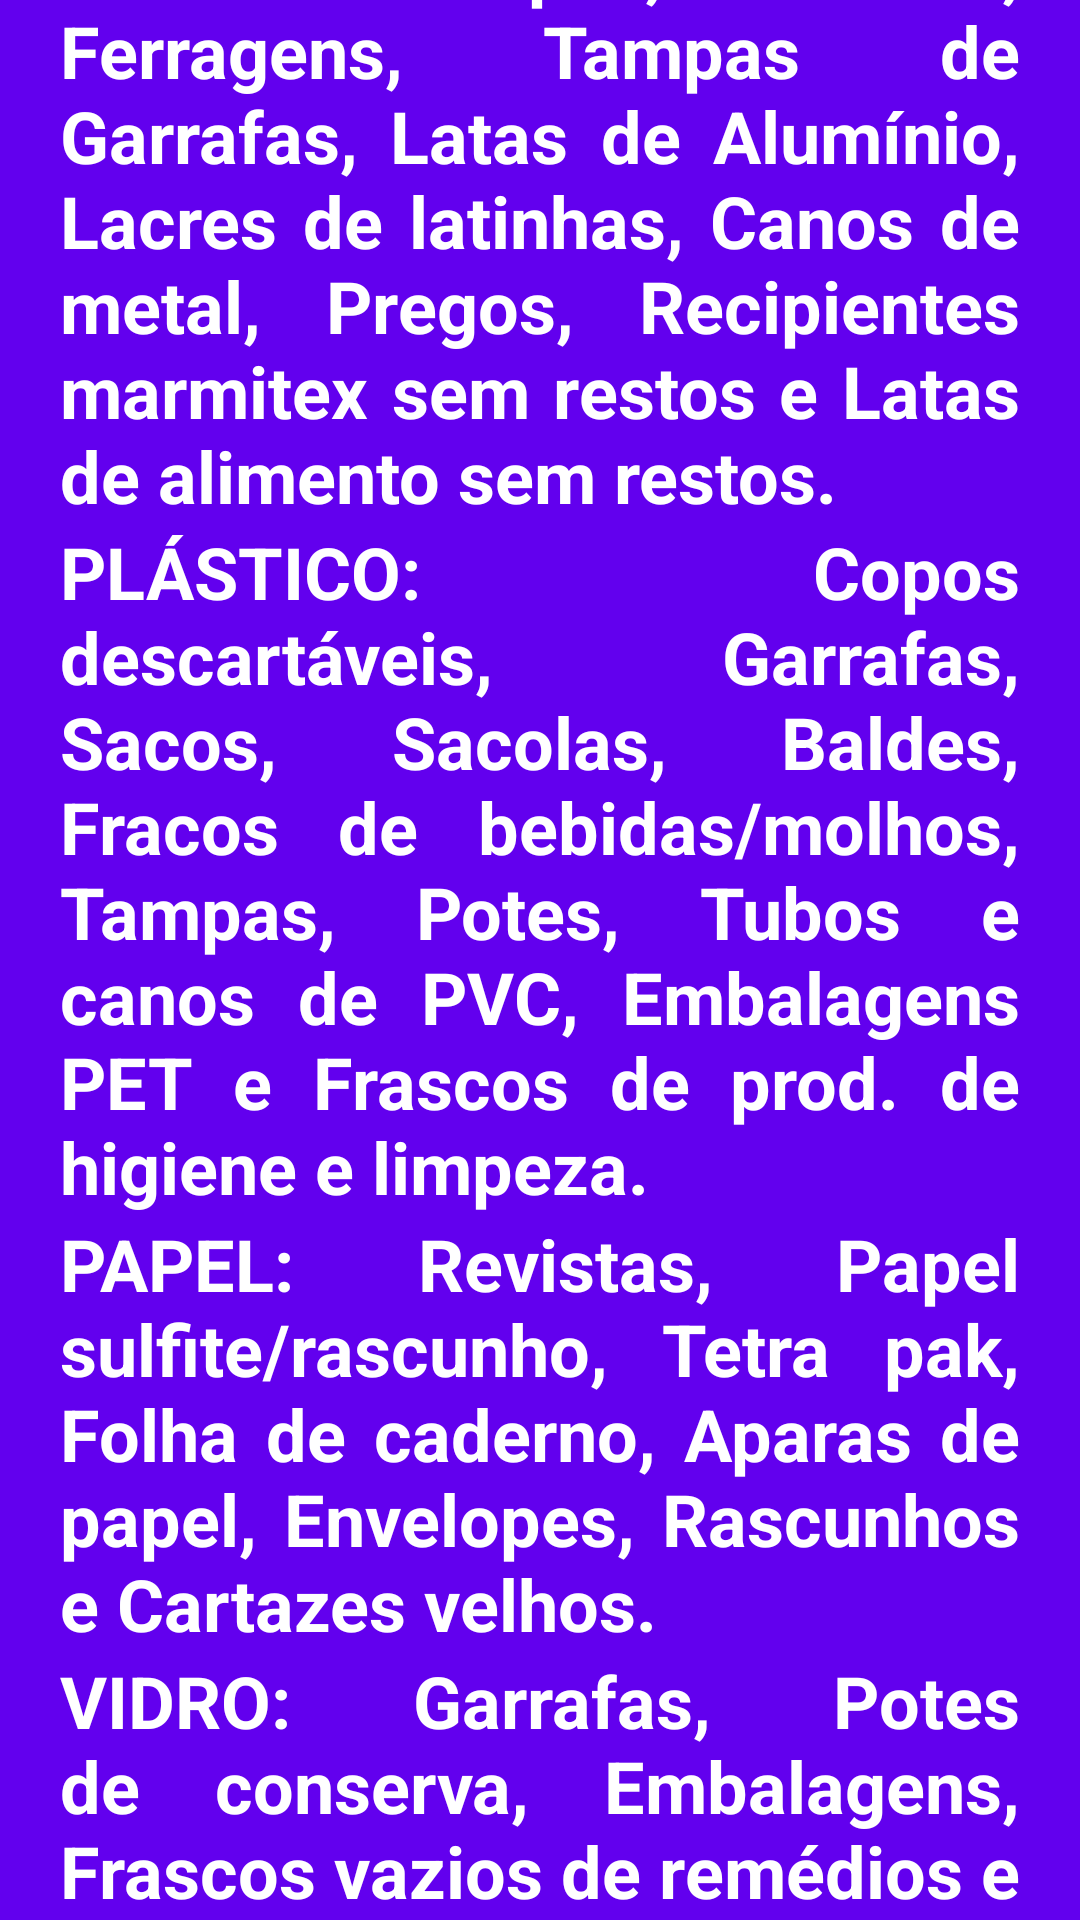

Android layout source for this screen:
<!-- AndroidManifest.xml: application theme Theme.Recycle -->
<!-- res/layout/activity_etapa_um.xml -->
<?xml version="1.0" encoding="utf-8"?>
<androidx.constraintlayout.widget.ConstraintLayout xmlns:android="http://schemas.android.com/apk/res/android"
    xmlns:app="http://schemas.android.com/apk/res-auto"
    xmlns:tools="http://schemas.android.com/tools"
    android:layout_width="match_parent"
    android:layout_height="match_parent"
    android:background="@color/dark_blue"
    tools:context=".EtapaUm">

    <TextView
        android:id="@+id/Metal"
        android:layout_width="wrap_content"
        android:layout_height="wrap_content"
        android:justificationMode="inter_word"
        android:paddingHorizontal="20dp"
        android:text="METAL: Chapas, Arames, Ferragens, Tampas de Garrafas, Latas de Alumínio, Lacres de latinhas, Canos de metal, Pregos, Recipientes marmitex sem restos e Latas de alimento sem restos."
        android:textColor="@color/white"
        android:textSize="24sp"
        android:textStyle="bold"
        app:layout_constraintBottom_toTopOf="@+id/Plastico"
        app:layout_constraintEnd_toEndOf="parent"
        app:layout_constraintStart_toStartOf="parent"
        app:layout_constraintTop_toTopOf="parent" />

    <TextView
        android:id="@+id/Plastico"
        android:layout_width="wrap_content"
        android:layout_height="wrap_content"
        android:justificationMode="inter_word"
        android:paddingHorizontal="20dp"
        android:text="PLÁSTICO: Copos descartáveis, Garrafas, Sacos, Sacolas, Baldes, Fracos de bebidas/molhos, Tampas, Potes, Tubos e canos de PVC, Embalagens PET e Frascos de prod. de higiene e limpeza."
        android:textColor="@color/white"
        android:textSize="24sp"
        android:textStyle="bold"
        app:layout_constraintBottom_toTopOf="@+id/Papel"
        app:layout_constraintEnd_toEndOf="parent"
        app:layout_constraintHorizontal_bias="0.0"
        app:layout_constraintStart_toStartOf="parent"
        app:layout_constraintTop_toBottomOf="@+id/Metal" />

    <TextView
        android:id="@+id/Papel"
        android:layout_width="wrap_content"
        android:layout_height="wrap_content"
        android:justificationMode="inter_word"
        android:paddingHorizontal="20dp"
        android:text="PAPEL: Revistas, Papel sulfite/rascunho, Tetra pak, Folha de caderno, Aparas de papel, Envelopes, Rascunhos e Cartazes velhos."
        android:textColor="@color/white"
        android:textSize="24sp"
        android:textStyle="bold"
        app:layout_constraintBottom_toTopOf="@+id/Vidro"
        app:layout_constraintEnd_toEndOf="parent"
        app:layout_constraintHorizontal_bias="0.0"
        app:layout_constraintStart_toStartOf="parent"
        app:layout_constraintTop_toBottomOf="@+id/Plastico" />

    <TextView
        android:id="@+id/Vidro"
        android:layout_width="wrap_content"
        android:layout_height="wrap_content"
        android:justificationMode="inter_word"
        android:paddingHorizontal="20dp"
        android:text="VIDRO: Garrafas, Potes de conserva, Embalagens, Frascos vazios de remédios e Cacos."
        android:textColor="@color/white"
        android:textSize="24sp"
        android:textStyle="bold"
        app:layout_constraintBottom_toBottomOf="parent"
        app:layout_constraintEnd_toEndOf="parent"
        app:layout_constraintHorizontal_bias="0.0"
        app:layout_constraintStart_toStartOf="parent"
        app:layout_constraintTop_toBottomOf="@+id/Papel" />

</androidx.constraintlayout.widget.ConstraintLayout>
<!-- resources referenced by this layout -->
<resources>
  <color name="dark_blue">#6200EE</color>
  <color name="white">#FFFFFFFF</color>
  <style name="Theme.Recycle" parent="Theme.MaterialComponents.DayNight.DarkActionBar">
          
          <item name="colorPrimary">@color/purple_500</item>
          <item name="colorPrimaryVariant">@color/purple_700</item>
          <item name="colorOnPrimary">@color/white</item>
          
          <item name="colorSecondary">@color/teal_200</item>
          <item name="colorSecondaryVariant">@color/teal_700</item>
          <item name="colorOnSecondary">@color/black</item>
          
          <item name="android:statusBarColor">@color/dark_blue</item> 
          
          <item name="windowNoTitle">true</item>
      </style>
  <color name="purple_500">#FF6200EE</color>
  <color name="purple_700">#FF3700B3</color>
  <color name="teal_200">#FF03DAC5</color>
  <color name="teal_700">#FF018786</color>
  <color name="black">#FF000000</color>
</resources>
